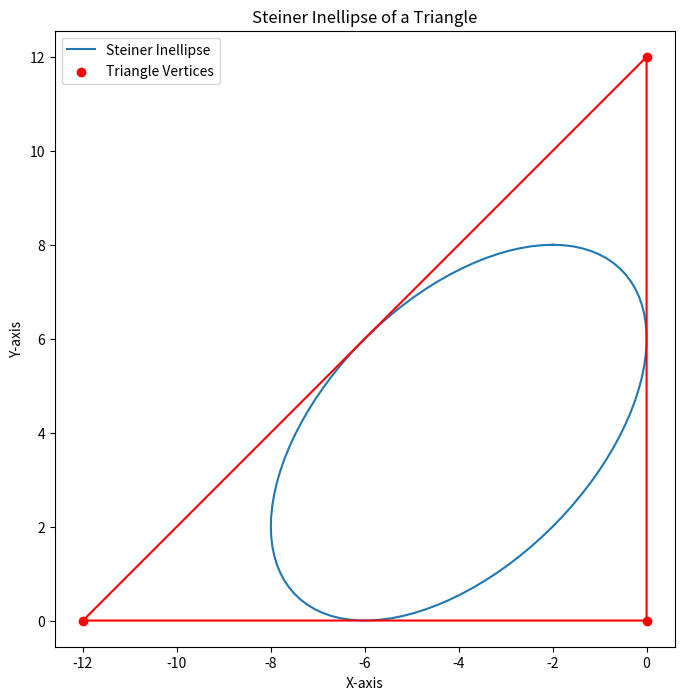

Here is the Python script that generated this plot:
import numpy as np
import matplotlib.pyplot as plt

def calculate_distance(point1, point2):
    """Calculate the distance between two points."""
    return np.sqrt(np.sum((np.array(point2) - np.array(point1))**2))

def calculate_semi_perimeter(a, b, c):
    """Calculate the semi-perimeter of a triangle."""
    return (a + b + c) / 2

def find_circle_radius(point1, point2, point3):
    """Find the radius of the circle given three points."""
    # Calculate the distances between the points
    a = calculate_distance(point2, point3)
    b = calculate_distance(point1, point3)
    c = calculate_distance(point1, point2)
    
    # Calculate the semi-perimeter
    p = calculate_semi_perimeter(a, b, c)
    
    # Calculate the circumradius using the formula
    radius = (a * b * c) / (4 * np.sqrt(p * (p - a) * (p - b) * (p - c)))
    
    return radius

def inellipse(A, B, C, t):
    ABC = np.array([A, B, C])

    center = np.mean(ABC, axis=0)

    x = center + (C - center)/2*np.cos(t) + 1/(2*np.sqrt(3))*(B - A)*np.sin(t)
    return x

def turn_radius(A, B, C):
    t_values = np.linspace(0, 2*np.pi, 100)
    ellipse_points = np.array([inellipse(A, B, C, t) for t in t_values])

    idx = np.argmin(np.abs(ellipse_points[:, 0]))
    print(ellipse_points[idx])

    return find_circle_radius(ellipse_points[idx - 1], ellipse_points[idx], ellipse_points[idx + 1])


# Example usage:
A = np.array([0, 0])
B = np.array([-12, 0])
C = np.array([0, 12])

print(turn_radius(A, B, C))
print(find_circle_radius([-2, 2], [0, 0], [2, 2]))

# Plotting the Steiner inellipse
t_values = np.linspace(0, 2*np.pi, 100)
ellipse_points = np.array([inellipse(A, B, C, t) for t in t_values])

#print(ellipse_points)

plt.figure(figsize=(8, 8))
plt.plot(ellipse_points[:, 0], ellipse_points[:, 1], label='Steiner Inellipse')
plt.scatter([A[0], B[0], C[0]], [A[1], B[1], C[1]], color='red', label='Triangle Vertices')
plt.plot([A[0], B[0], C[0], A[0]], [A[1], B[1], C[1], A[1]], color='red')
plt.title('Steiner Inellipse of a Triangle')
plt.xlabel('X-axis')
plt.ylabel('Y-axis')
plt.legend()
plt.axis('equal')
plt.show()